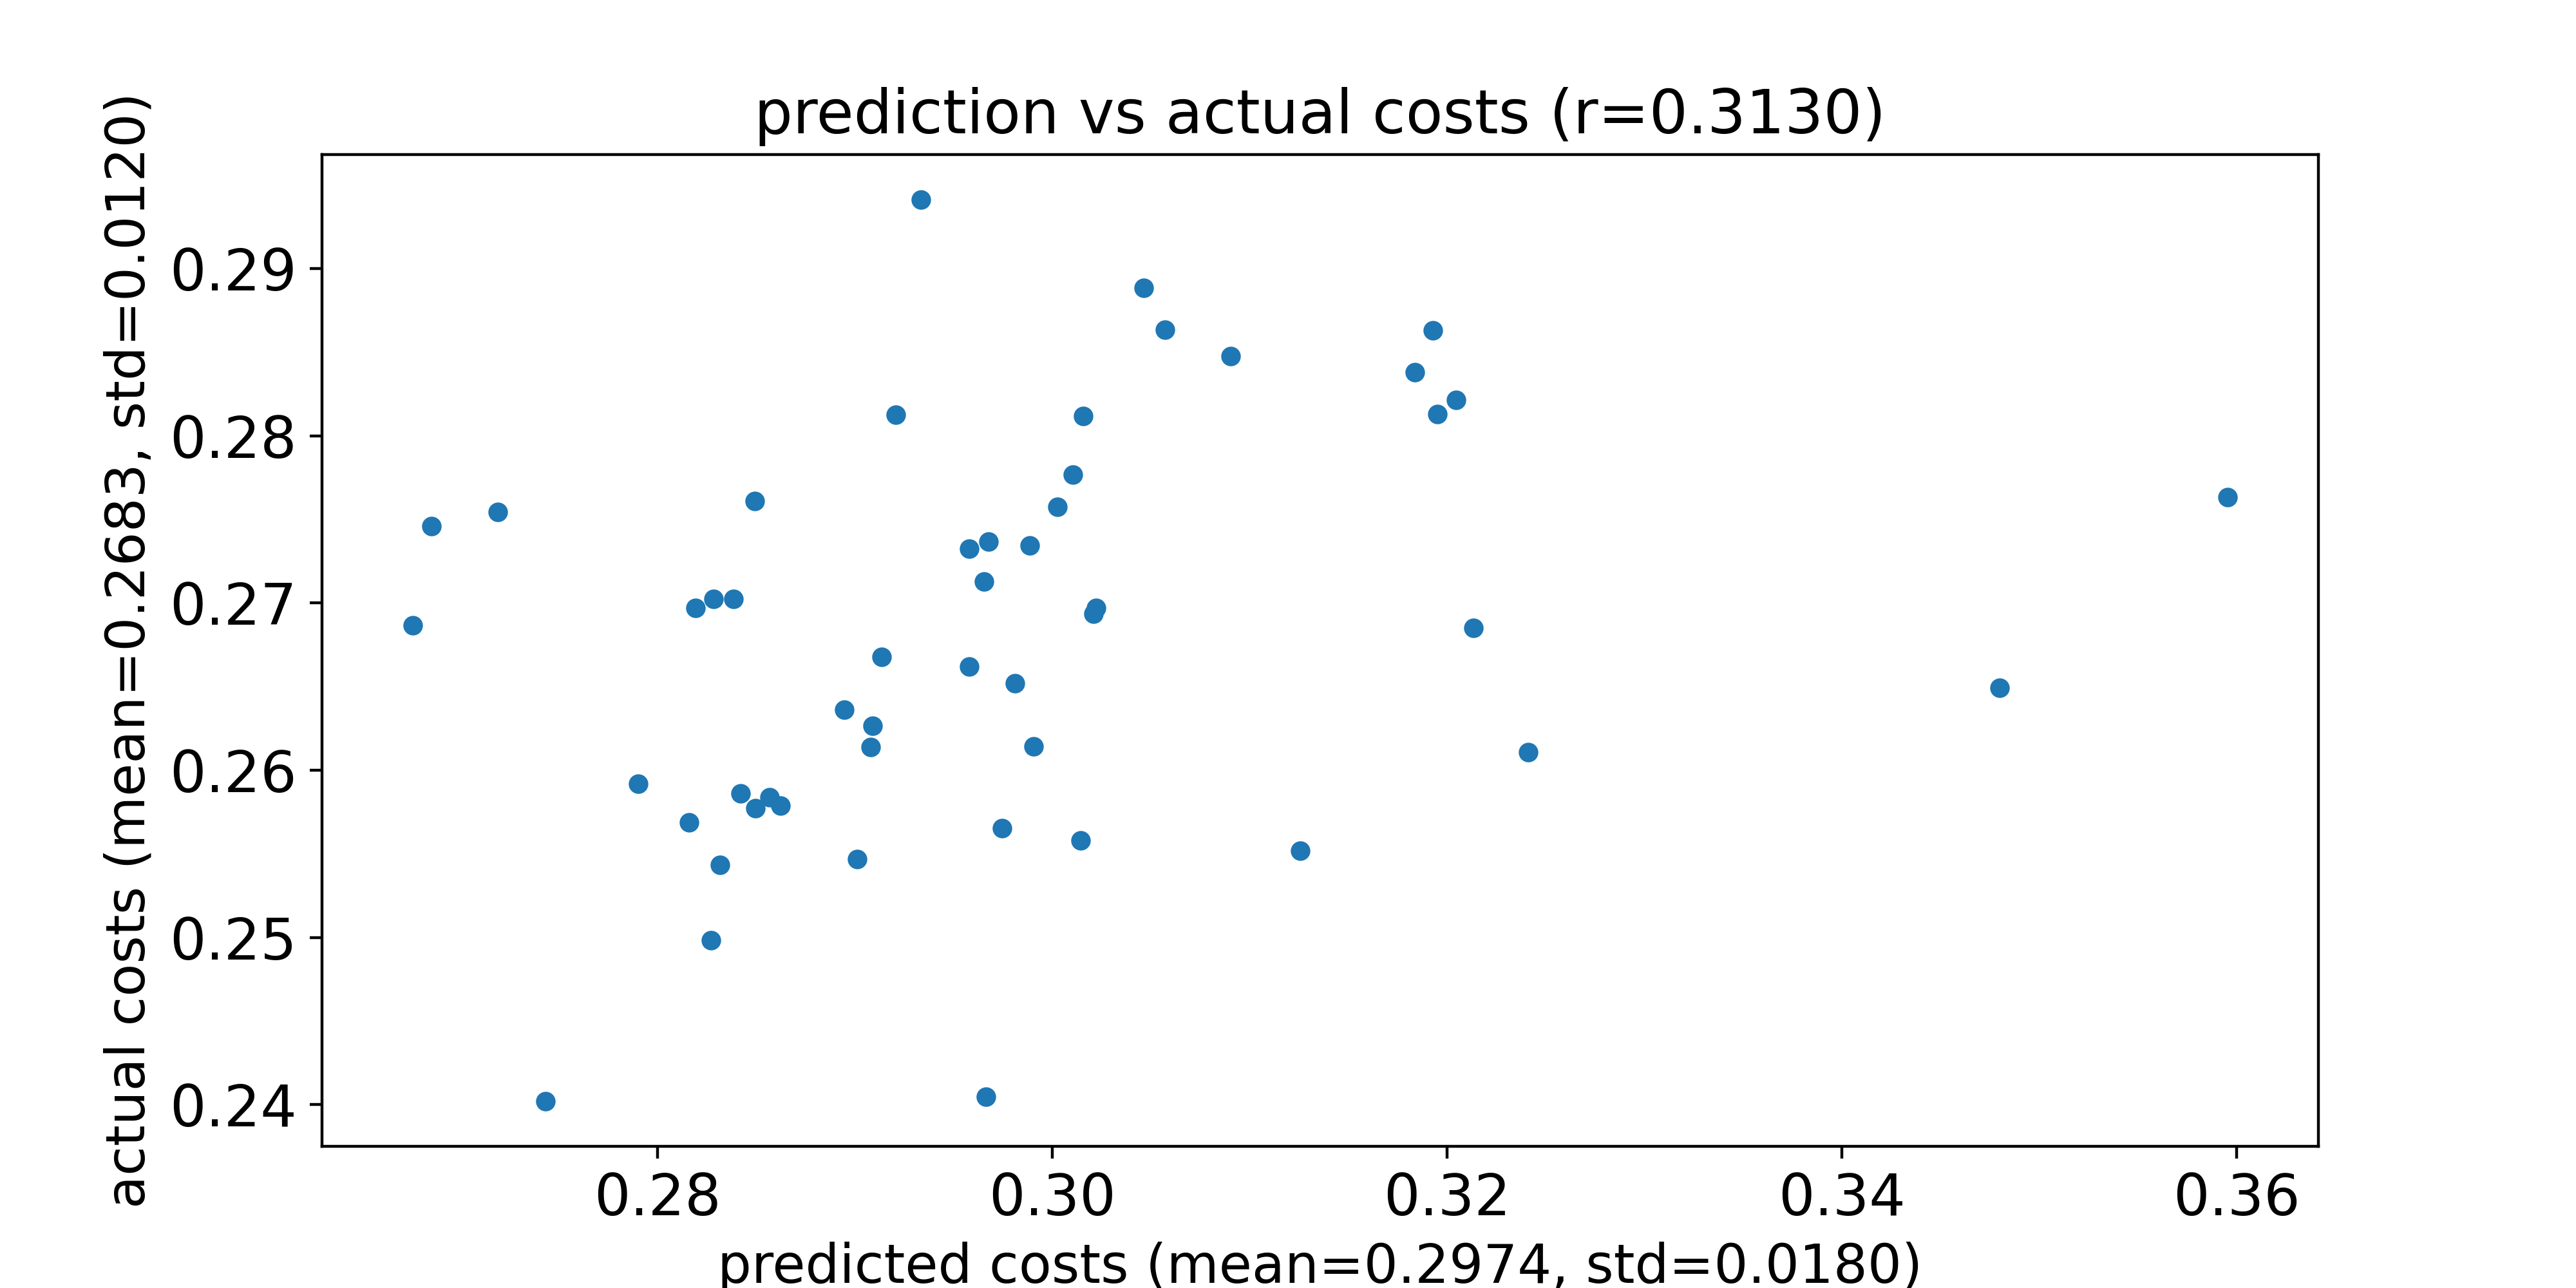

The file beside this chart, header and first rows:
predicted costs, actual costs
0.3596, 0.2763
0.3003, 0.2758
0.2686, 0.2746
0.2958, 0.2662
0.348, 0.2649
0.2743, 0.2402
0.2901, 0.2547
0.3195, 0.2813
0.3214, 0.2685
0.2829, 0.2703
0.2827, 0.2498
0.3021, 0.2693
0.285, 0.2577
0.3241, 0.2611
0.3022, 0.2697
0.2839, 0.2702
0.2862, 0.2579
0.2989, 0.2734
0.3193, 0.2863
0.2908, 0.2614
0.3046, 0.2888
0.3126, 0.2552
0.3011, 0.2777
0.2719, 0.2755
0.2967, 0.2405
0.282, 0.2697
0.3205, 0.2822
0.3016, 0.2812
0.2909, 0.2627
0.2895, 0.2636
0.2968, 0.2737
0.3184, 0.2838
0.2816, 0.2569
0.2965, 0.2713
0.2849, 0.2761
0.2914, 0.2668
0.2676, 0.2687
0.2832, 0.2543
0.2934, 0.2941
0.3015, 0.2558
0.2981, 0.2652
0.3091, 0.2848
0.3057, 0.2863
0.2921, 0.2813
0.2857, 0.2584
0.2958, 0.2732
0.2975, 0.2565
0.2991, 0.2614
0.2842, 0.2586
0.279, 0.2592
